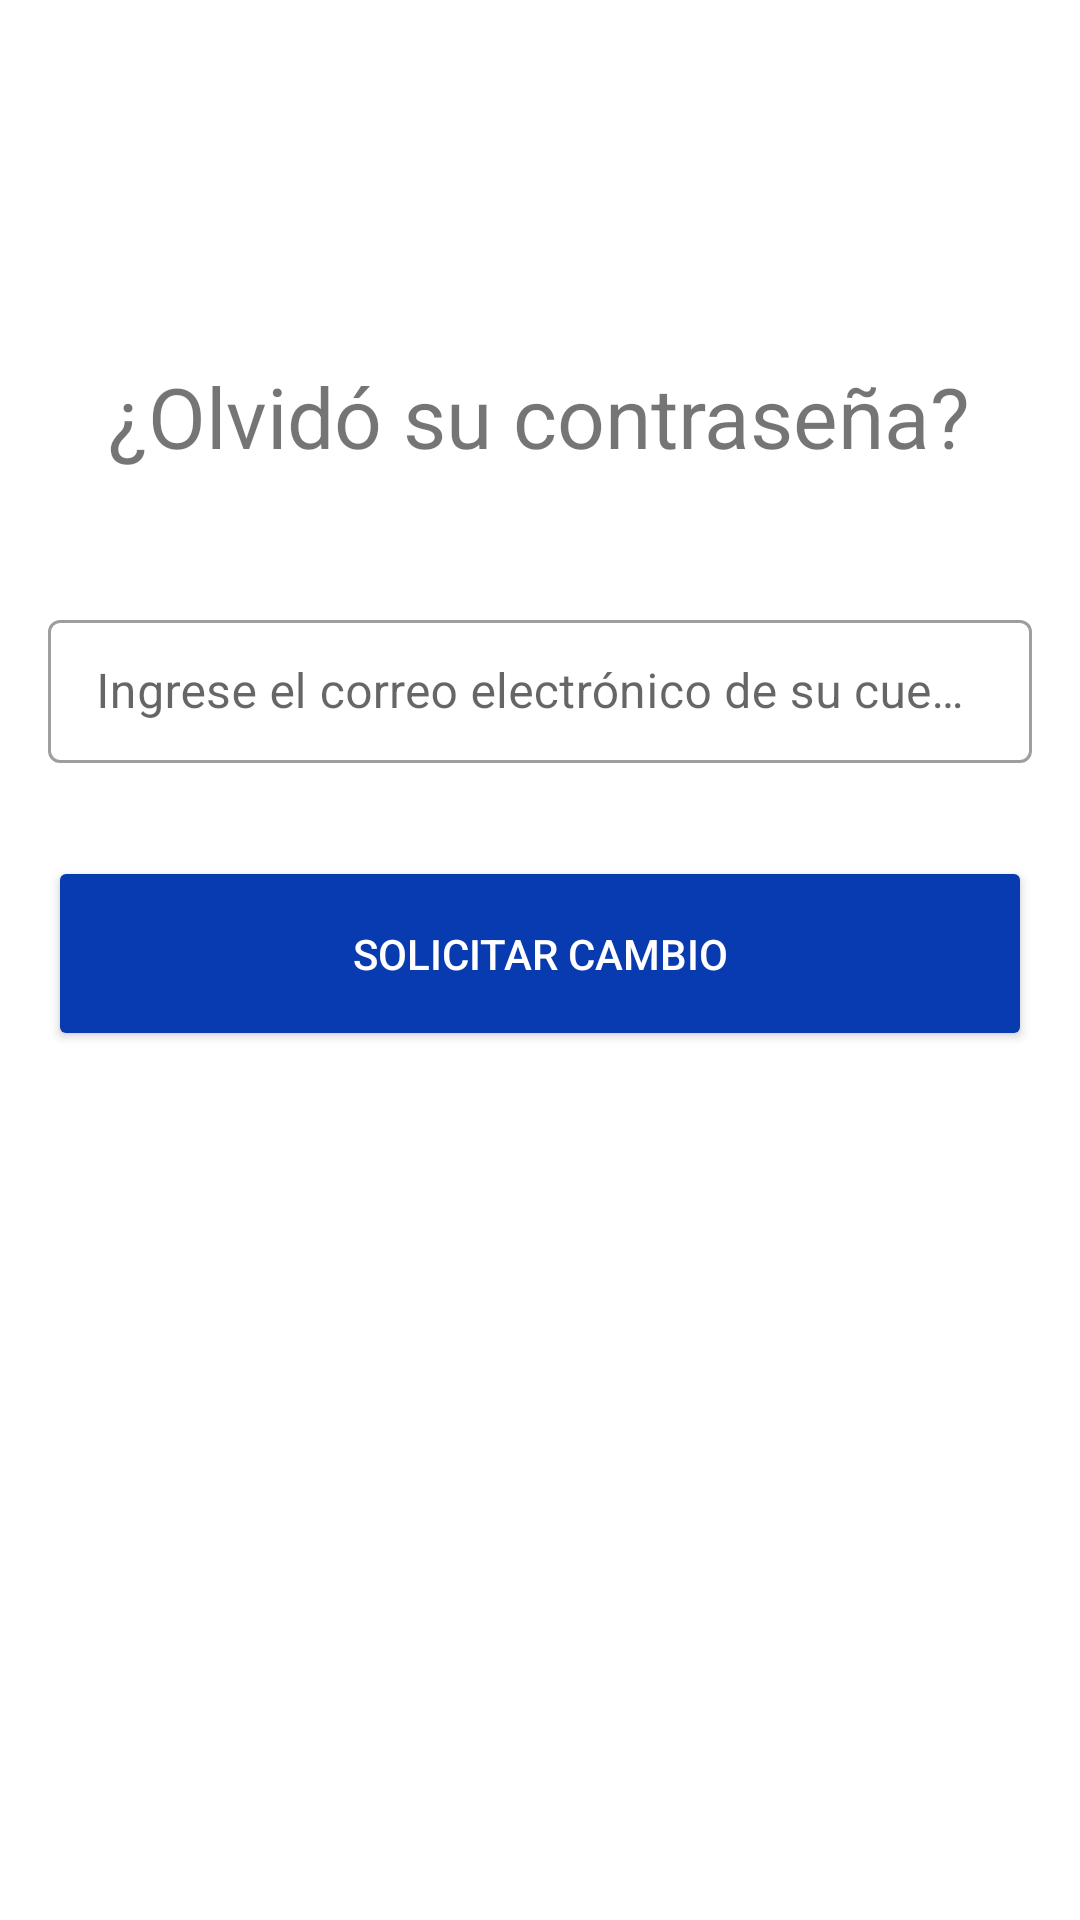

Android layout source for this screen:
<!-- AndroidManifest.xml: application theme Theme.Arce -->
<!-- res/layout/activity_forgot_password.xml -->
<?xml version="1.0" encoding="utf-8"?>
<androidx.constraintlayout.widget.ConstraintLayout xmlns:android="http://schemas.android.com/apk/res/android"
    xmlns:tools="http://schemas.android.com/tools"
    android:layout_width="match_parent"
    android:layout_height="match_parent"
    xmlns:app="http://schemas.android.com/apk/res-auto"
    tools:context="ucr.example.arce.activities.ForgotPasswordActivity">


    <TextView
        android:id="@+id/title2"
        android:layout_width="wrap_content"
        android:layout_height="wrap_content"
        android:layout_marginTop="120dp"
        android:text="@string/forgot_pass_title"
        android:textSize="28sp"
        app:layout_constraintEnd_toEndOf="parent"
        app:layout_constraintHorizontal_bias="0.496"
        app:layout_constraintStart_toStartOf="parent"
        app:layout_constraintTop_toTopOf="parent" />

    <com.google.android.material.textfield.TextInputLayout
        android:id="@+id/til_usuario1"
        style="@style/Widget.MaterialComponents.TextInputLayout.OutlinedBox.Dense"
        android:layout_width="0dp"
        android:layout_height="wrap_content"
        android:layout_marginStart="16dp"
        android:layout_marginTop="44dp"
        android:layout_marginEnd="16dp"
        android:ems="10"
        app:layout_constraintEnd_toEndOf="parent"
        app:layout_constraintHorizontal_bias="0.0"
        app:layout_constraintStart_toStartOf="parent"
        app:layout_constraintTop_toBottomOf="@+id/title2">

        <com.google.android.material.textfield.TextInputEditText
            android:id="@+id/campo_usuario"
            android:layout_width="match_parent"
            android:layout_height="wrap_content"
            android:ems="10"
            android:hint="@string/hint_enter_email_forgot"
            android:inputType="text"
            android:singleLine="true" />
    </com.google.android.material.textfield.TextInputLayout>

    <Button
        android:id="@+id/boton_cambio"
        android:layout_width="0dp"
        android:layout_height="65dp"
        android:layout_weight="1"
        android:backgroundTint="@color/Primario"
        android:text="@string/change_pass_btn"
        android:textColor="@android:color/white"
        app:layout_constraintBottom_toBottomOf="parent"
        app:layout_constraintEnd_toEndOf="@+id/til_usuario1"
        app:layout_constraintHorizontal_bias="0.0"
        app:layout_constraintStart_toStartOf="@+id/til_usuario1"
        app:layout_constraintTop_toBottomOf="@+id/til_usuario1"
        app:layout_constraintVertical_bias="0.097" />

</androidx.constraintlayout.widget.ConstraintLayout>
<!-- resources referenced by this layout -->
<resources>
  <color name="Primario">#083AB0</color>
  <string name="change_pass_btn">Solicitar cambio</string>
  <string name="forgot_pass_title">¿Olvidó su contraseña?</string>
  <string name="hint_enter_email_forgot">Ingrese el correo electrónico de su cuenta</string>
  <style name="Theme.Arce" parent="Theme.MaterialComponents.DayNight.DarkActionBar">
          
          <item name="colorPrimary">@color/Primario</item>
          <item name="colorPrimaryVariant">@color/purple_700</item>
          <item name="colorOnPrimary">@color/white</item>
          
          <item name="colorSecondary">@color/Secundario</item>
          <item name="colorSecondaryVariant">@color/teal_700</item>
          <item name="colorOnSecondary">@color/black</item>
          
          <item name="android:statusBarColor" tools:targetApi="l">@color/Primario_oscuro</item>
          
      </style>
  <color name="purple_700">#FF3700B3</color>
  <color name="white">#FFFFFFFF</color>
  <color name="Secundario">#FFCC99</color>
  <color name="teal_700">#FF018786</color>
  <color name="black">#FF000000</color>
  <color name="Primario_oscuro">#0B328E</color>
</resources>
